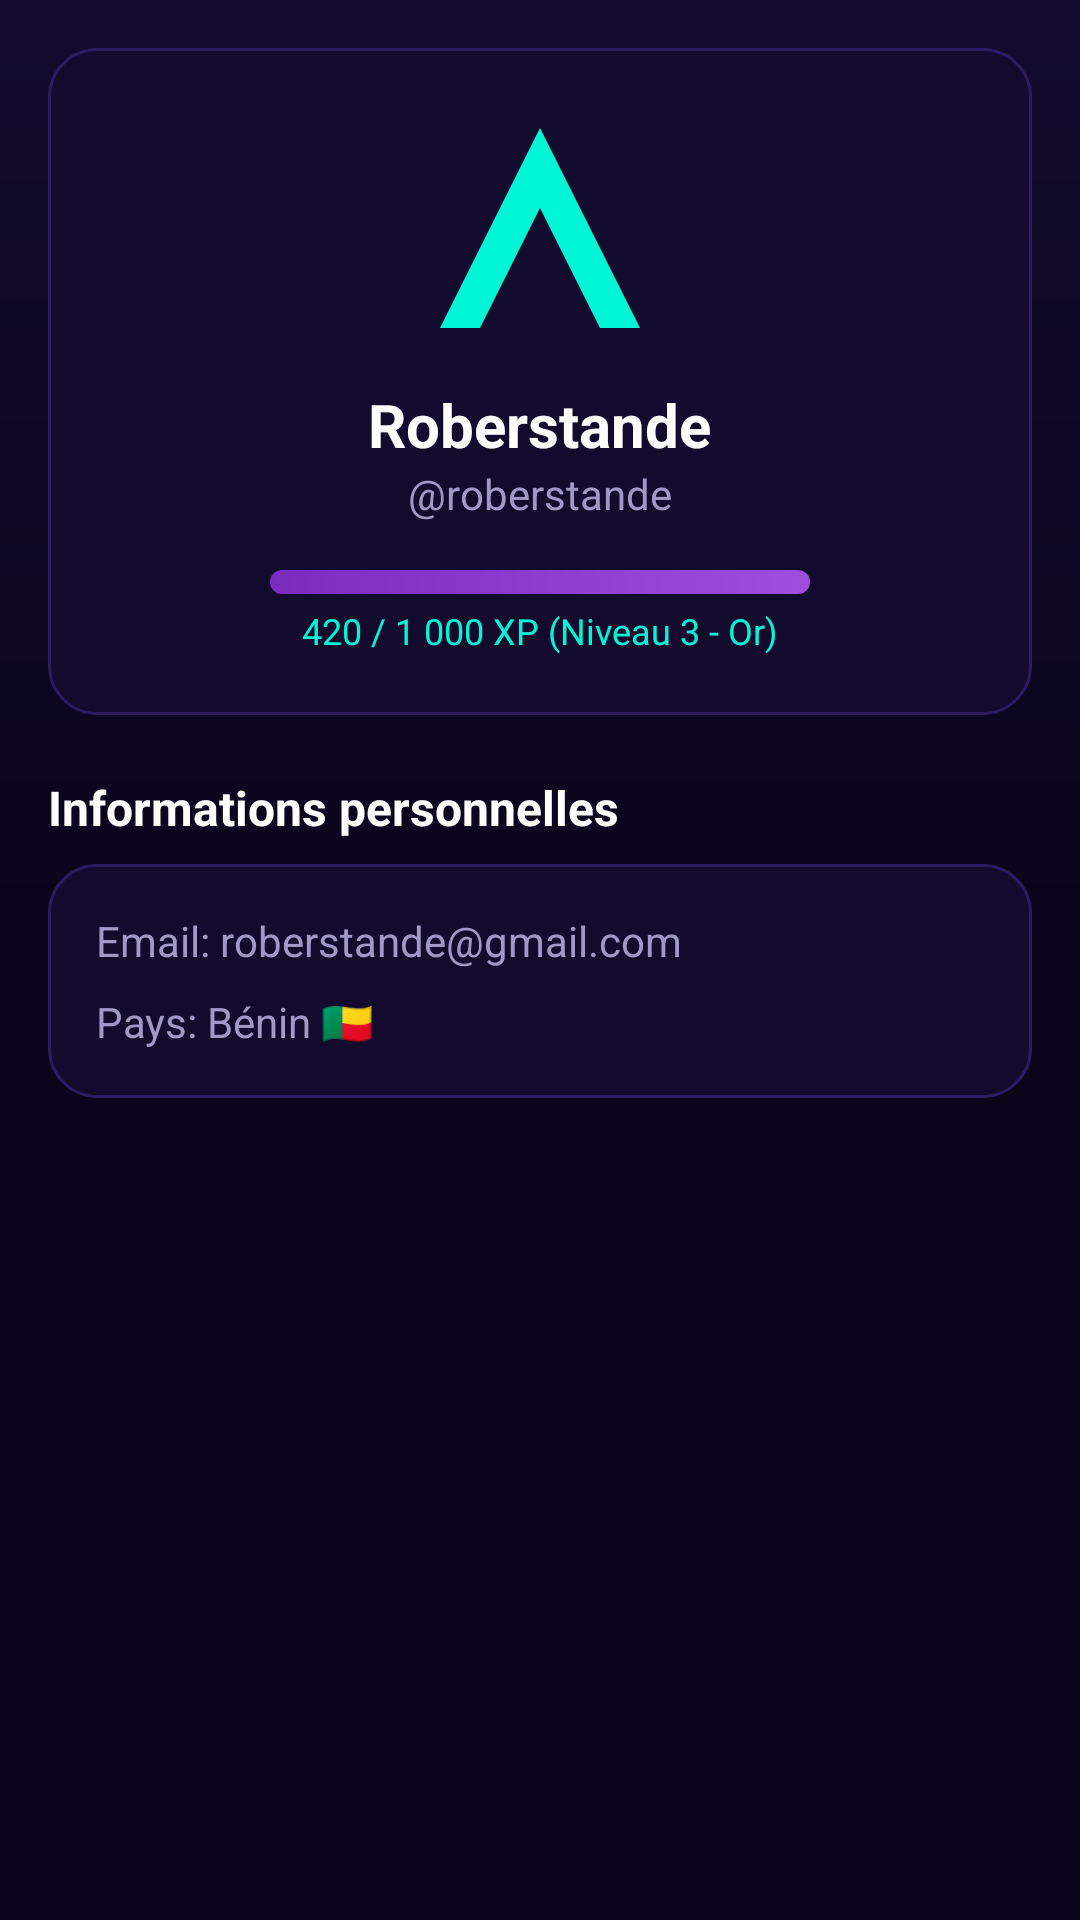

Here is an Android app screen rendered from its layout file. Give the layout XML and the strings, colors and styles it references.
<!-- AndroidManifest.xml: application theme Theme.AppCompat.Light.NoActionBar -->
<!-- res/layout/fragment_profile.xml -->
<?xml version="1.0" encoding="utf-8"?>

<ScrollView 
    xmlns:android="http://schemas.android.com/apk/res/android"
    android:layout_width="match_parent"
    android:layout_height="match_parent"
    android:background="@drawable/bg_neon_gradient"
    android:padding="16dp">

    <LinearLayout
        android:layout_width="match_parent"
        android:layout_height="wrap_content"
        android:orientation="vertical">

        
        <LinearLayout
            android:layout_width="match_parent"
            android:layout_height="wrap_content"
            android:background="@drawable/bg_card_dark"
            android:gravity="center"
            android:orientation="vertical"
            android:padding="20dp">

            <ImageView
                android:layout_width="80dp"
                android:layout_height="80dp"
                android:src="@drawable/ic_logo_v" />

            <TextView
                android:layout_width="wrap_content"
                android:layout_height="wrap_content"
                android:layout_marginTop="12dp"
                android:text="Roberstande"
                android:textColor="#FFFFFF"
                android:textSize="20sp"
                android:textStyle="bold" />

            <TextView
                android:layout_width="wrap_content"
                android:layout_height="wrap_content"
                android:text="@roberstande"
                android:textColor="#A099C4"
                android:textSize="14sp" />

            <ProgressBar
                style="?android:attr/progressBarStyleHorizontal"
                android:layout_width="180dp"
                android:layout_height="8dp"
                android:layout_marginTop="16dp"
                android:progress="42"
                android:progressDrawable="@drawable/bg_button_gradient" />

            <TextView
                android:layout_width="wrap_content"
                android:layout_height="wrap_content"
                android:layout_marginTop="4dp"
                android:text="420 / 1 000 XP (Niveau 3 - Or)"
                android:textColor="#00F5D4"
                android:textSize="12sp" />
        </LinearLayout>

        
        <TextView
            android:layout_width="wrap_content"
            android:layout_height="wrap_content"
            android:layout_marginTop="20dp"
            android:text="Informations personnelles"
            android:textColor="#FFFFFF"
            android:textSize="16sp"
            android:textStyle="bold" />

        <LinearLayout
            android:layout_width="match_parent"
            android:layout_height="wrap_content"
            android:layout_marginTop="8dp"
            android:background="@drawable/bg_card_dark"
            android:orientation="vertical"
            android:padding="16dp">

            <TextView android:layout_width="wrap_content" android:layout_height="wrap_content" android:text="Email: roberstande@gmail.com" android:textColor="#A099C4" />
            <TextView android:layout_width="wrap_content" android:layout_height="wrap_content" android:layout_marginTop="8dp" android:text="Pays: Bénin 🇧🇯" android:textColor="#A099C4" />
        </LinearLayout>

    </LinearLayout>
</ScrollView>
<!-- resources referenced by this layout -->
<resources>
  <!-- drawable bg_button_gradient (drawable) -->
  <?xml version="1.0" encoding="utf-8"?>
  
  <shape xmlns:android="http://schemas.android.com/apk/res/android">
      <gradient
          android:startColor="#7B2CBF"
          android:endColor="#9D4EDD"
          android:angle="0" />
      <corners android:radius="24dp" />
  </shape>
  <!-- drawable bg_card_dark (drawable) -->
  <?xml version="1.0" encoding="utf-8"?>
  
  <shape xmlns:android="http://schemas.android.com/apk/res/android">
      <solid android:color="#120B2E" />
      <stroke android:width="1dp" android:color="#2B1B61" />
      <corners android:radius="16dp" />
  </shape>
  <!-- drawable bg_neon_gradient (drawable) -->
  <?xml version="1.0" encoding="utf-8"?>
  
  <shape xmlns:android="http://schemas.android.com/apk/res/android">
      <gradient
          android:startColor="#120B2E"
          android:centerColor="#0A051B"
          android:endColor="#0A051B"
          android:angle="270" />
  </shape>
  <!-- drawable ic_logo_v (drawable) -->
  <vector xmlns:android="http://schemas.android.com/apk/res/android"
      android:width="64dp" android:height="64dp" android:viewportWidth="24" android:viewportHeight="24">
      <path
          android:fillColor="#00F5D4"
          android:pathData="M12,2L2,22h4l6,-12 l6,12h4L12,2z" />
  </vector>
</resources>
